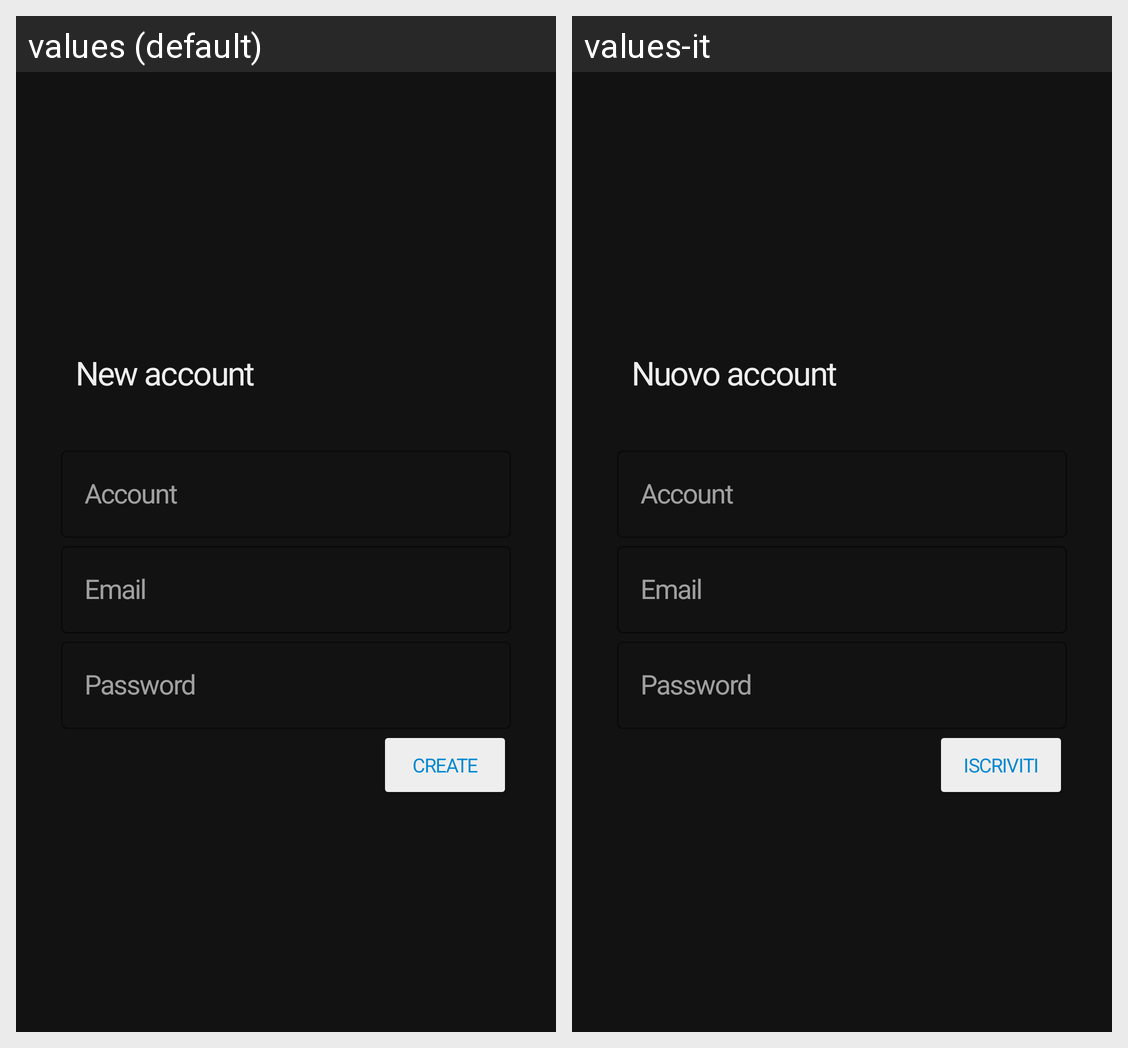

Strings drawn on this Android screen and how each of the app's shown locales translates them:
Android screen res/layout/fragment_new_account.xml rendered under 2 locales, left to right: values (default), values-it. Device: Nexus 5 (rendered at 1080×1920; each locale shown at half size, 540×960, under a caption strip naming it); theme Theme.GymTracker.
Strings drawn on this screen, with the default value and each locale's value (text and hints the layout hard-codes, and strings that could not be matched under every locale, appear in the picture but are not listed):

create
  values: New account
  values-it: Nuovo account

account
  values: Account
  values-it: Account

email
  values: Email
  values-it: Email

password
  values: Password
  values-it: Password

create_account
  values: Create
  values-it: Iscriviti
